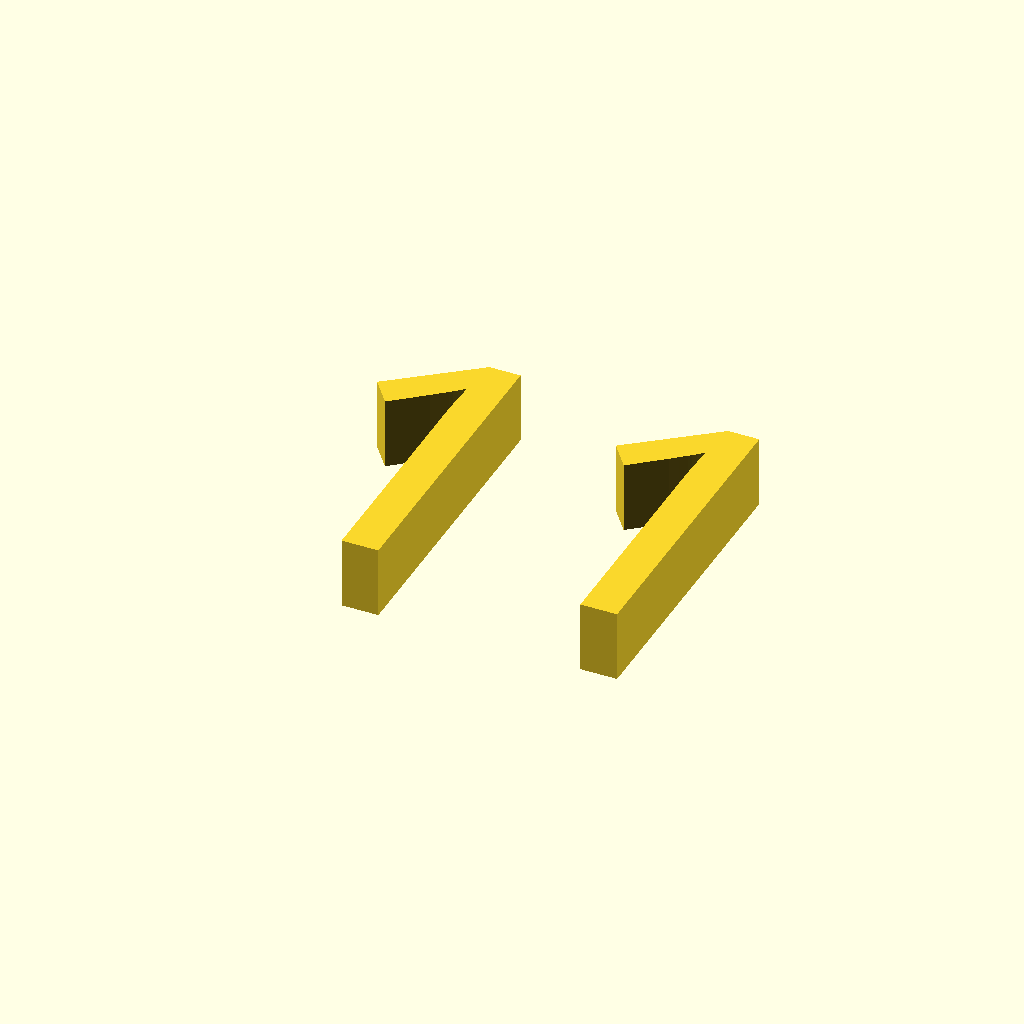
Cell 1: rendered with the file's own defaults.
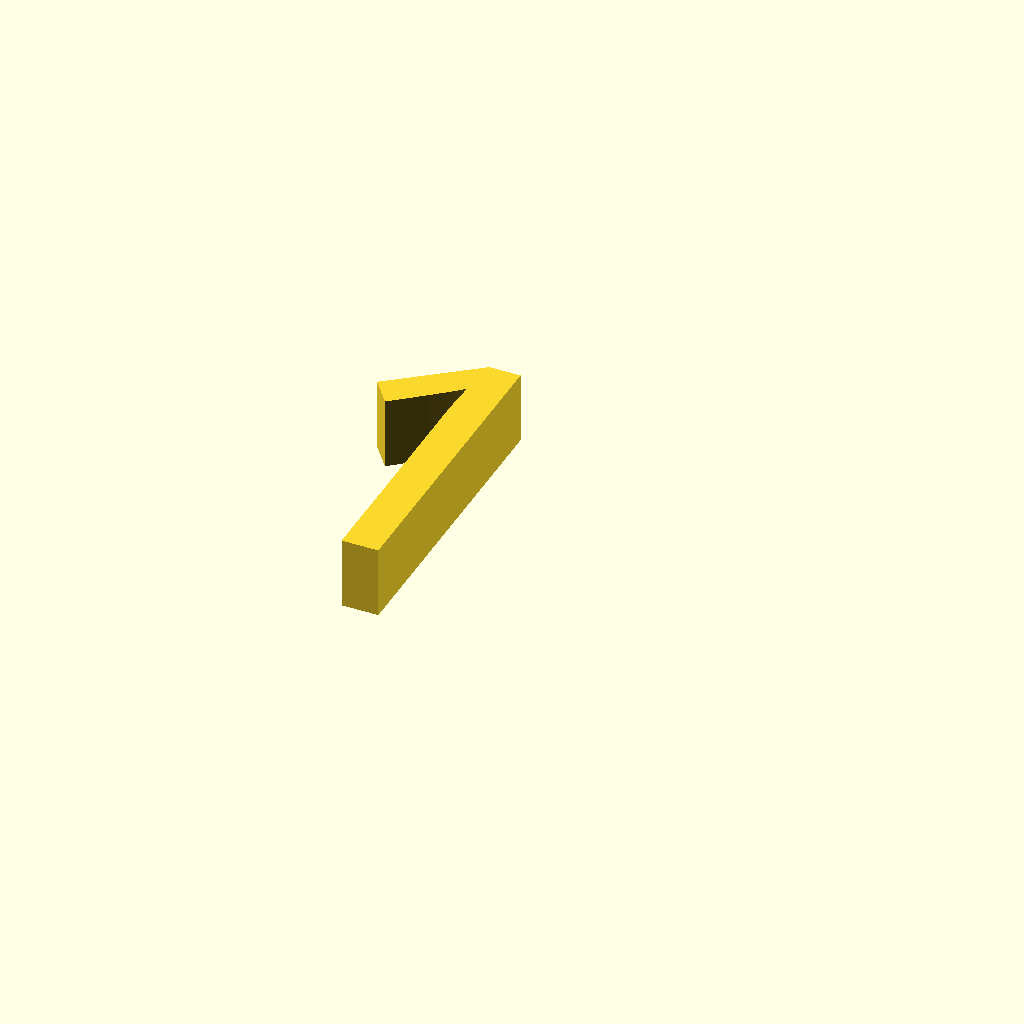
Cell 2: Which_number_do_you_need = 1 (everything else at default).
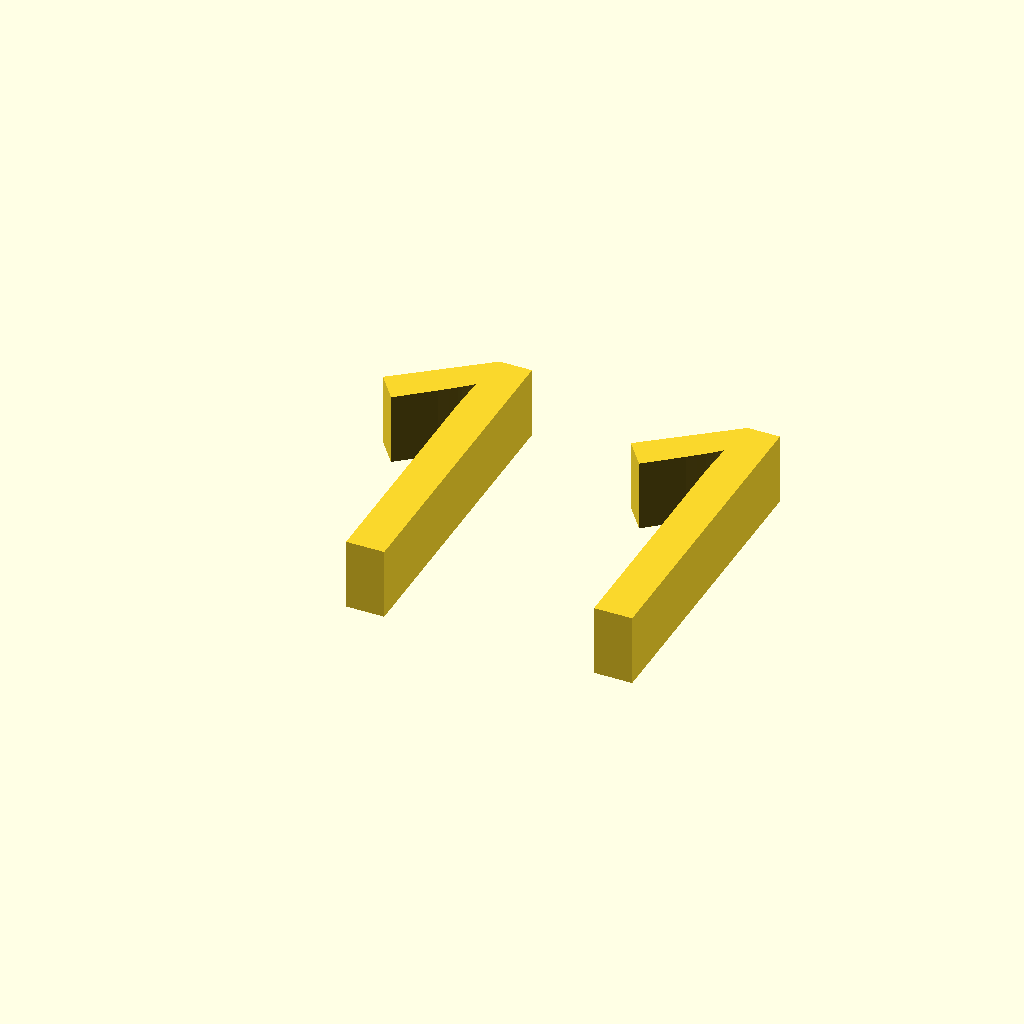
Cell 3: the same model with What_font = "Fjalla One".
One fixed orthographic camera (rotation 55°, 0°, 25°; colour scheme Cornfield) for every cell.
Source of the model, scadFiles/1953376/3064009.scad:
// Number Declaration

Which_number_do_you_need = 11; //[1:12]

// Font Declaration

What_font = "Standard"; //	[Standard, Fjalla One, Roboto, Ubuntu, Lobster, Anton, Exo Bold, Patua One]





// Declare what size to use for each number

numSize =       (What_font == "Standard") ? 12.9 : 

                (What_font == "Fjalla One") ? 13.4 :

                (What_font == "Roboto") ? 12.9 :

                (What_font == "Ubuntu") ? 12.9 :

                (What_font == "Lobster") ? 13.9 :

                (What_font == "Anton") ? 13.9 :

                (What_font == "Exo Bold" ? 13.9 : 13.9);



//    text(Which_number_do_you_need, size = numSize, font = What_font);

    

    echo(Which_number_do_you_need);

    echo(What_font);

    echo(numSize);

    

if(Which_number_do_you_need==1) linear_extrude(height = 3){text("1", size = numSize, font = What_font);}

if(Which_number_do_you_need==2) linear_extrude(height = 3){text("2", size = numSize, font = What_font);}

if(Which_number_do_you_need==3) linear_extrude(height = 3){text("3", size = numSize, font = What_font);}

if(Which_number_do_you_need==4) linear_extrude(height = 3){text("4", size = numSize, font = What_font);}

if(Which_number_do_you_need==5) linear_extrude(height = 3){text("5", size = numSize, font = What_font);}

if(Which_number_do_you_need==6) linear_extrude(height = 3){text("6", size = numSize, font = What_font);}

if(Which_number_do_you_need==7) linear_extrude(height = 3){text("7", size = numSize, font = What_font);}

if(Which_number_do_you_need==8) linear_extrude(height = 3){text("8", size = numSize, font = What_font);}

if(Which_number_do_you_need==9) linear_extrude(height = 3){text("9", size = numSize, font = What_font);}

if(Which_number_do_you_need==10) linear_extrude(height = 3){text("10", size = numSize, font = What_font);}

if(Which_number_do_you_need==11) linear_extrude(height = 3){text("11", size = numSize, font = What_font);}

if(Which_number_do_you_need==12) linear_extrude(height = 3){text("12", size = numSize, font = What_font);}
Customizer parameters (derived from the source; name, type, default, range or options):
Which_number_do_you_need: number, default 11, range 1 to 12
What_font: string, default "Standard", options "Standard", "Fjalla One", "Roboto", "Ubuntu", "Lobster", "Anton", "Exo Bold", "Patua One"
